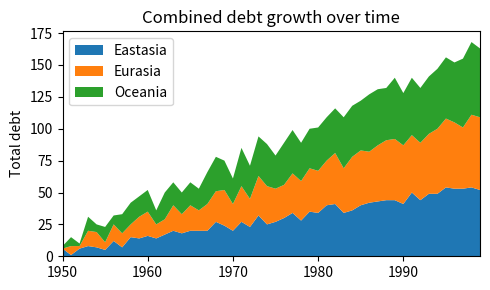

The matplotlib source for this figure:
import matplotlib.pyplot as plt
import numpy as np

rng = np.arange(50)  # массив на 50
rnd = np.random.randint(0, 10, size=(3, rng.size))
yrs = 1950 + rng

fig, ax = plt.subplots(figsize=(5, 3))  # распаковка кортежа, содержащего фигуру и объект осей в fig и ax. figsize - ширина и высота в дюймах
ax.stackplot(yrs, rng + rnd, labels=['Eastasia', 'Eurasia', 'Oceania'])  # само построение, вкидываем иксы и игрики
ax.set_title('Combined debt growth over time')  # название
ax.legend(loc='upper left')  # локализация пояснения, что в графике каким цветом написано
ax.set_ylabel('Total debt')  # подпись по игрику
ax.set_xlim(xmin=yrs[0], xmax=yrs[-1])  # откуда начинаем показывать график, до какого значения показываем
fig.tight_layout()
fig.savefig('yourfilename.png')  # так можно сохранять
plt.show()







